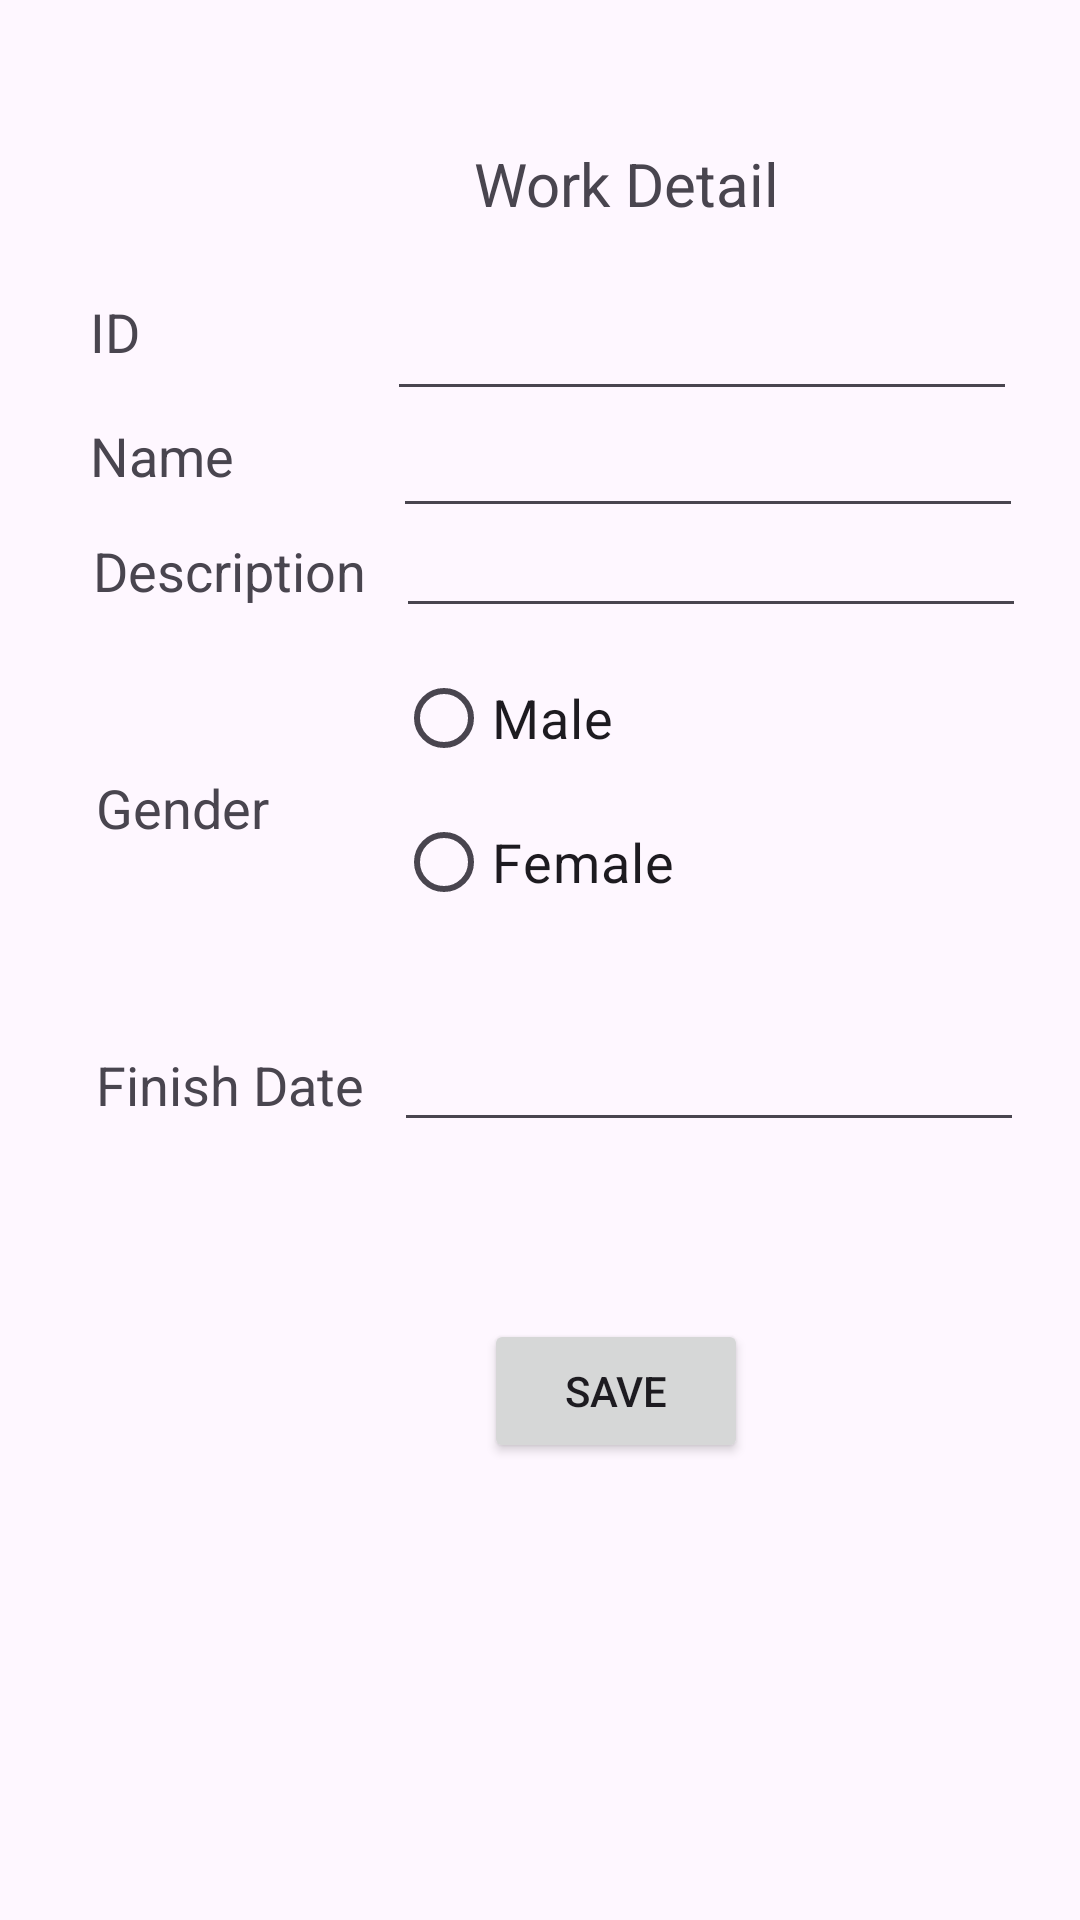

Write the Android layout XML for this screen, with the resource values it uses.
<!-- AndroidManifest.xml: application theme Theme.WorkManagement -->
<!-- res/layout/activity_new.xml -->
<?xml version="1.0" encoding="utf-8"?>
<androidx.constraintlayout.widget.ConstraintLayout xmlns:android="http://schemas.android.com/apk/res/android"
    xmlns:app="http://schemas.android.com/apk/res-auto"
    xmlns:tools="http://schemas.android.com/tools"
    android:layout_width="match_parent"
    android:layout_height="match_parent"
    tools:context=".NewActivity">

    <TextView
        android:id="@+id/detailTitle"
        android:layout_width="wrap_content"
        android:layout_height="wrap_content"
        android:layout_marginStart="29dp"
        android:layout_marginBottom="21dp"
        android:text="@string/detail_title"
        android:textSize="20sp"
        app:layout_constraintBottom_toTopOf="@+id/inIDField"
        app:layout_constraintStart_toStartOf="@+id/inIDField" />

    <TextView
        android:id="@+id/idField"
        android:layout_width="wrap_content"
        android:layout_height="wrap_content"
        android:layout_marginStart="30dp"
        android:layout_marginBottom="17dp"
        android:text="@string/idField"
        android:textSize="18sp"
        app:layout_constraintBottom_toTopOf="@+id/nameField"
        app:layout_constraintStart_toStartOf="parent" />

    <TextView
        android:id="@+id/nameField"
        android:layout_width="wrap_content"
        android:layout_height="wrap_content"
        android:layout_marginBottom="14dp"
        android:text="@string/nameField"
        android:textSize="18sp"
        app:layout_constraintBottom_toTopOf="@+id/desField"
        app:layout_constraintStart_toStartOf="@+id/idField" />

    <TextView
        android:id="@+id/desField"
        android:layout_width="wrap_content"
        android:layout_height="wrap_content"
        android:layout_marginStart="1dp"
        android:text="@string/desField"
        android:textSize="18sp"
        app:layout_constraintBaseline_toBaselineOf="@+id/inDescriptionField"
        app:layout_constraintStart_toStartOf="@+id/nameField" />

    <TextView
        android:id="@+id/genderField"
        android:layout_width="wrap_content"
        android:layout_height="wrap_content"
        android:layout_marginStart="32dp"
        android:layout_marginBottom="30dp"
        android:text="@string/genderField"
        android:textSize="18sp"
        app:layout_constraintBottom_toBottomOf="@+id/inGenderField"
        app:layout_constraintStart_toStartOf="parent" />

    <TextView
        android:id="@+id/dateField"
        android:layout_width="wrap_content"
        android:layout_height="wrap_content"
        android:layout_marginStart="32dp"
        android:text="@string/dateField"
        android:textSize="18sp"
        app:layout_constraintBaseline_toBaselineOf="@+id/inDateField"
        app:layout_constraintStart_toStartOf="parent" />

    <EditText
        android:id="@+id/inIDField"
        android:layout_width="wrap_content"
        android:layout_height="wrap_content"
        android:layout_marginEnd="2dp"
        android:layout_marginBottom="39dp"
        android:ems="10"
        android:inputType="number"
        app:layout_constraintBottom_toBottomOf="@+id/inNameField"
        app:layout_constraintEnd_toEndOf="@+id/inNameField" />

    <EditText
        android:id="@+id/inNameField"
        android:layout_width="wrap_content"
        android:layout_height="wrap_content"
        android:layout_marginEnd="1dp"
        android:layout_marginBottom="2dp"
        android:ems="10"
        android:inputType="text"
        app:layout_constraintBottom_toTopOf="@+id/desField"
        app:layout_constraintEnd_toEndOf="@+id/inDescriptionField" />

    <EditText
        android:id="@+id/inDescriptionField"
        android:layout_width="wrap_content"
        android:layout_height="wrap_content"
        android:layout_marginStart="10dp"
        android:layout_marginTop="168dp"
        android:ems="10"
        android:inputType="text"
        app:layout_constraintStart_toEndOf="@+id/desField"
        app:layout_constraintTop_toTopOf="parent" />

    <RadioGroup
        android:id="@+id/inGenderField"
        android:layout_width="wrap_content"
        android:layout_height="wrap_content"
        android:layout_marginTop="6dp"
        app:layout_constraintStart_toStartOf="@+id/inDescriptionField"
        app:layout_constraintTop_toBottomOf="@+id/inDescriptionField">

        <RadioButton
            android:id="@+id/malePick"
            android:layout_width="wrap_content"
            android:layout_height="wrap_content"
            android:text="@string/male"
            android:textSize="18sp"
            tools:layout_editor_absoluteX="122dp"
            tools:layout_editor_absoluteY="210dp" />

        <RadioButton
            android:id="@+id/femalePick"
            android:layout_width="wrap_content"
            android:layout_height="wrap_content"
            android:text="@string/female"
            android:textSize="18sp"
            tools:layout_editor_absoluteX="245dp"
            tools:layout_editor_absoluteY="209dp" />

    </RadioGroup>

    <EditText
        android:id="@+id/inDateField"
        android:layout_width="wrap_content"
        android:layout_height="wrap_content"
        android:layout_marginStart="10dp"
        android:layout_marginTop="28dp"
        android:ems="10"
        android:inputType="date"
        app:layout_constraintStart_toEndOf="@+id/dateField"
        app:layout_constraintTop_toBottomOf="@+id/inGenderField" />

    <Button
        android:id="@+id/saveButton"
        android:layout_width="wrap_content"
        android:layout_height="wrap_content"
        android:layout_marginStart="30dp"
        android:layout_marginTop="59dp"
        android:text="@string/save"
        app:layout_constraintStart_toStartOf="@+id/inDateField"
        app:layout_constraintTop_toBottomOf="@+id/inDateField" />

</androidx.constraintlayout.widget.ConstraintLayout>
<!-- resources referenced by this layout -->
<resources>
  <string name="dateField">Finish Date</string>
  <string name="desField">Description</string>
  <string name="detail_title">Work Detail</string>
  <string name="female">Female</string>
  <string name="genderField">Gender</string>
  <string name="idField">ID</string>
  <string name="male">Male</string>
  <string name="nameField">Name</string>
  <string name="save">Save</string>
  <style name="Theme.WorkManagement" parent="Base.Theme.WorkManagement" />
  <style name="Base.Theme.WorkManagement" parent="Theme.Material3.DayNight.NoActionBar">
          
          
      </style>
</resources>
